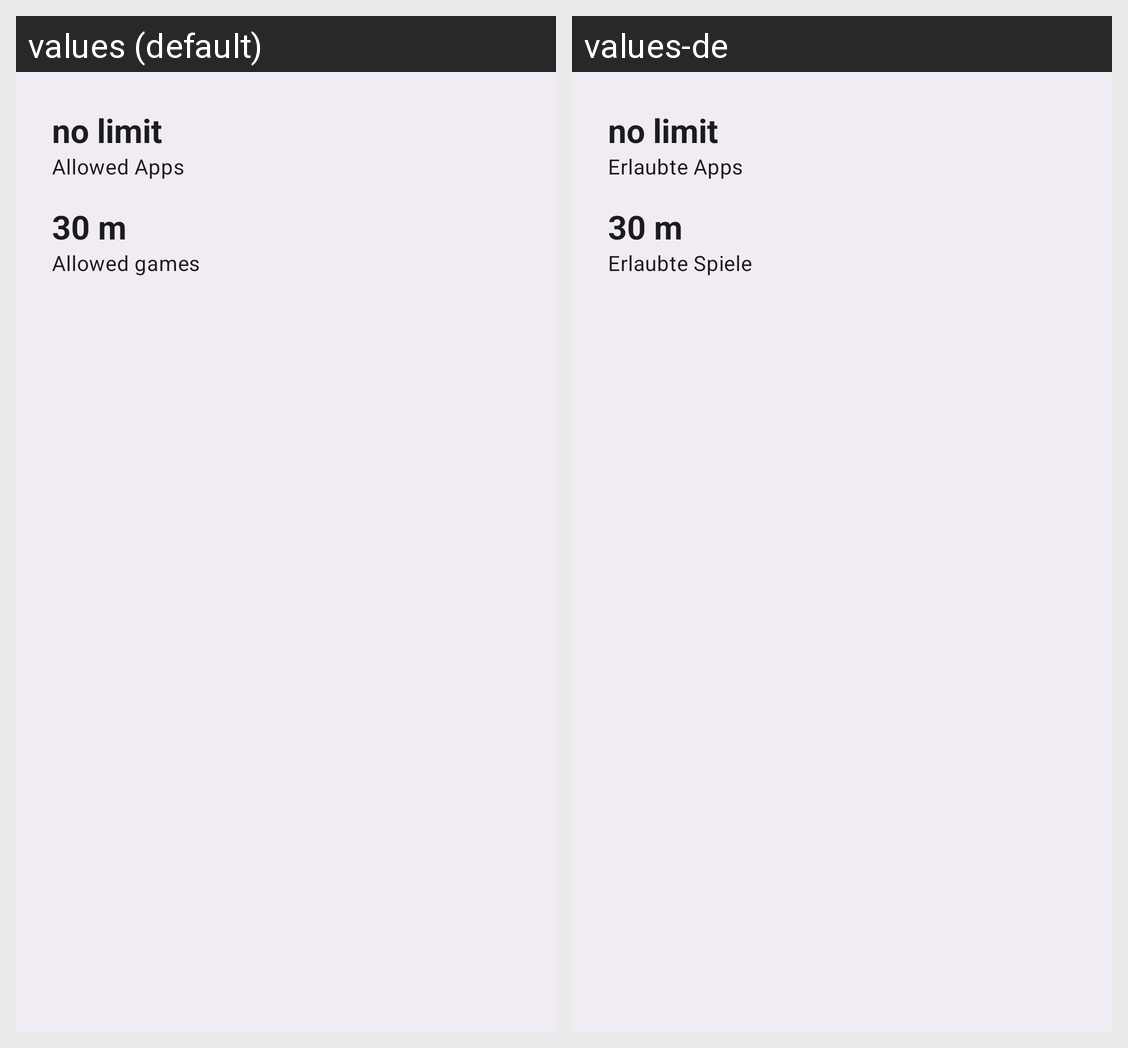

This grid shows one Android layout under two languages. Give, for every string resource on the screen, its name, the default text and each shown locale's text.
Android screen res/layout/widget_times_preview.xml rendered under 2 locales, left to right: values (default), values-de. Device: Nexus 5 (rendered at 1080×1920; each locale shown at half size, 540×960, under a caption strip naming it); theme AppTheme.
Strings drawn on this screen, with the default value and each locale's value (text and hints the layout hard-codes, and strings that could not be matched under every locale, appear in the picture but are not listed):

setup_category_allowed
  values: Allowed Apps
  values-de: Erlaubte Apps

setup_category_games
  values: Allowed games
  values-de: Erlaubte Spiele
